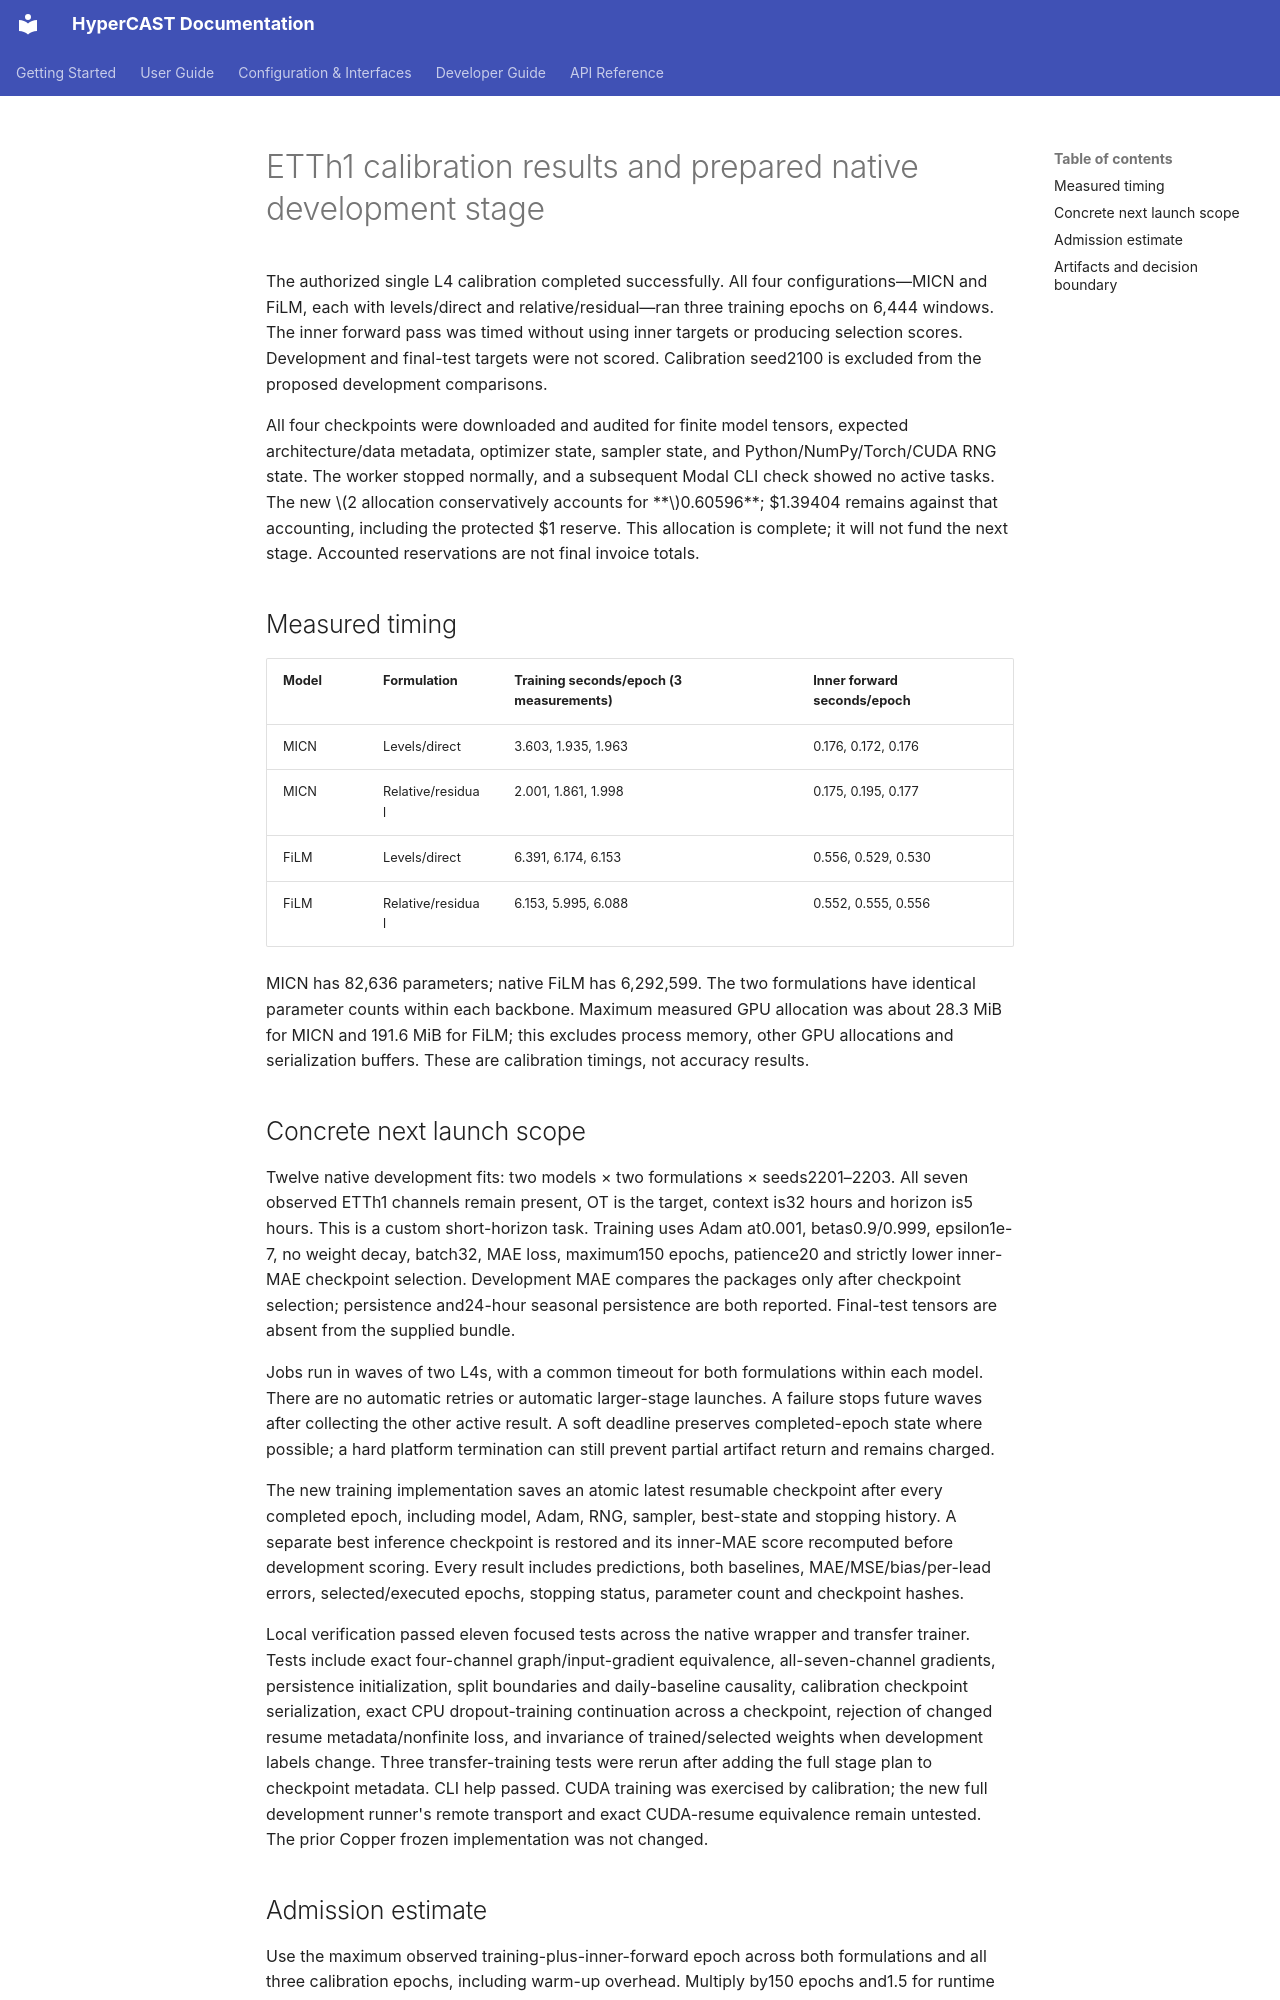

repository: w3joe/hypercast · page: etth1_calibration_results_and_development_plan/index.html · generator: mkdocs

# ETTh1 calibration results and prepared native development stage

The authorized single L4 calibration completed successfully. All four configurations—MICN and FiLM, each with levels/direct and relative/residual—ran three training epochs on 6,444 windows. The inner forward pass was timed without using inner targets or producing selection scores. Development and final-test targets were not scored. Calibration seed2100 is excluded from the proposed development comparisons.

All four checkpoints were downloaded and audited for finite model tensors, expected architecture/data metadata, optimizer state, sampler state, and Python/NumPy/Torch/CUDA RNG state. The worker stopped normally, and a subsequent Modal CLI check showed no active tasks. The new $2 allocation conservatively accounts for **$0.60596**; $1.39404 remains against that accounting, including the protected $1 reserve. This allocation is complete; it will not fund the next stage. Accounted reservations are not final invoice totals.

## Measured timing

| Model | Formulation | Training seconds/epoch (3 measurements) | Inner forward seconds/epoch |
|---|---|---|---|
| MICN | Levels/direct | 3.603, 1.935, 1.963 | 0.176, 0.172, 0.176 |
| MICN | Relative/residual | 2.001, 1.861, 1.998 | 0.175, 0.195, 0.177 |
| FiLM | Levels/direct | 6.391, 6.174, 6.153 | 0.556, 0.529, 0.530 |
| FiLM | Relative/residual | 6.153, 5.995, 6.088 | 0.552, 0.555, 0.556 |

MICN has 82,636 parameters; native FiLM has 6,292,599. The two formulations have identical parameter counts within each backbone. Maximum measured GPU allocation was about 28.3 MiB for MICN and 191.6 MiB for FiLM; this excludes process memory, other GPU allocations and serialization buffers. These are calibration timings, not accuracy results.

## Concrete next launch scope

Twelve native development fits: two models × two formulations × seeds2201–2203. All seven observed ETTh1 channels remain present, OT is the target, context is32 hours and horizon is5 hours. This is a custom short-horizon task. Training uses Adam at0.001, betas0.9/0.999, epsilon1e-7, no weight decay, batch32, MAE loss, maximum150 epochs, patience20 and strictly lower inner-MAE checkpoint selection. Development MAE compares the packages only after checkpoint selection; persistence and24-hour seasonal persistence are both reported. Final-test tensors are absent from the supplied bundle.

Jobs run in waves of two L4s, with a common timeout for both formulations within each model. There are no automatic retries or automatic larger-stage launches. A failure stops future waves after collecting the other active result. A soft deadline preserves completed-epoch state where possible; a hard platform termination can still prevent partial artifact return and remains charged.

The new training implementation saves an atomic latest resumable checkpoint after every completed epoch, including model, Adam, RNG, sampler, best-state and stopping history. A separate best inference checkpoint is restored and its inner-MAE score recomputed before development scoring. Every result includes predictions, both baselines, MAE/MSE/bias/per-lead errors, selected/executed epochs, stopping status, parameter count and checkpoint hashes.

Local verification passed eleven focused tests across the native wrapper and transfer trainer. Tests include exact four-channel graph/input-gradient equivalence, all-seven-channel gradients, persistence initialization, split boundaries and daily-baseline causality, calibration checkpoint serialization, exact CPU dropout-training continuation across a checkpoint, rejection of changed resume metadata/nonfinite loss, and invariance of trained/selected weights when development labels change. Three transfer-training tests were rerun after adding the full stage plan to checkpoint metadata. CLI help passed. CUDA training was exercised by calibration; the new full development runner's remote transport and exact CUDA-resume equivalence remain untested. The prior Copper frozen implementation was not changed.
